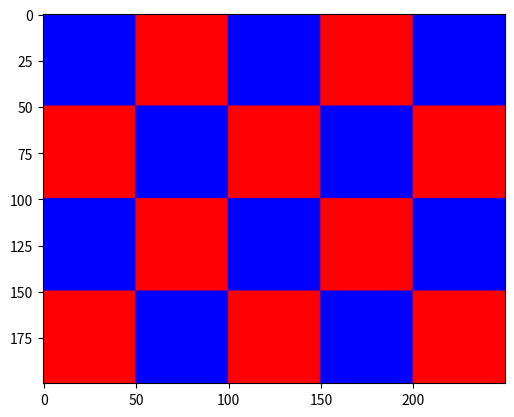

Write Python code to recreate this figure.
import numpy as np
import matplotlib.pyplot as plt

def plavo_crvena_slika(square_size, square_amount_h, square_amount_w):
    plava = np.zeros((square_size, square_size, 3))  #Return a new array of given shape and type, filled with zeros.
    plava[:, :, 2] = 255
    crvena = np.ones((square_size, square_size, 3)) #returns a new array of given shape and data type, where the element's value is set to 1.
    crvena[:, :, 0] = 255
    rows = []  #tu definiramo redove
    for i in range(square_amount_h):
        row = []
        for j in range(square_amount_w):
            if (i + j) % 2 == 0:
                row.append(plava)
            else:
                row.append(crvena)
        rows.append(np.hstack(row))
    img = np.vstack(rows)
    return img.astype('uint8')


generated_img = plavo_crvena_slika(50, 4, 5)
plt.imshow(generated_img, cmap='gray', vmin=0, vmax=255)
plt.show()